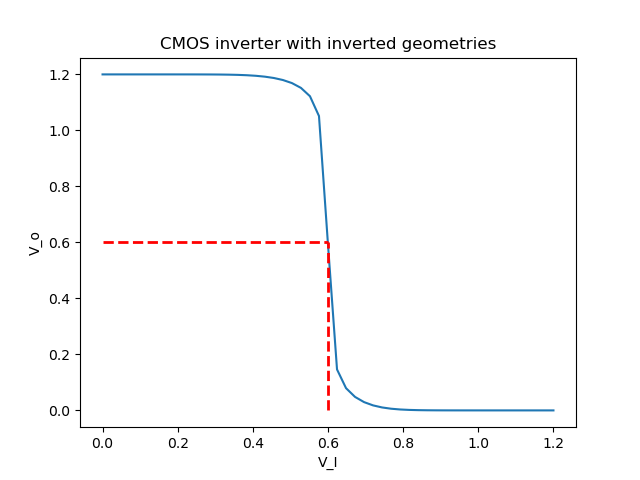

The file beside this chart, header and first rows:
/net5 X, /net5 Y
0, 1.2
0.024, 1.2
0.048, 1.2
0.072, 1.2
0.096, 1.2
0.12, 1.2
0.144, 1.2
0.168, 1.2
0.192, 1.2
0.216, 1.2
0.24, 1.2
0.264, 1.2
0.288, 1.2
0.312, 1.2
0.336, 1.199
0.36, 1.198
0.384, 1.197
0.408, 1.195
0.432, 1.192
0.456, 1.187
0.48, 1.18
0.504, 1.169
0.528, 1.152
0.552, 1.122
0.576, 1.051
0.6, 0.5919
0.624, 0.1464
0.648, 0.07937
0.672, 0.04814
0.696, 0.02957
0.72, 0.01788
0.744, 0.01053
0.768, 0.005996
0.792, 0.003298
0.816, 0.001755
0.84, 0.0009071
0.864, 0.0004569
0.888, 0.0002252
0.912, 0.000109
0.936, 5.210411592643281e-05
0.96, 2.465818141918461e-05
0.984, 1.159736061504207e-05
1.008, 5.439150008034057e-06
1.032, 2.556057753028207e-06
1.056, 1.21267368009849e-06
1.08, 5.882621819676354e-07
1.104, 2.988348784237593e-07
1.128, 1.653853927238599e-07
1.152, 1.046314382769269e-07
1.176, 7.786500283889504e-08
1.2, 6.71053150604266e-08
